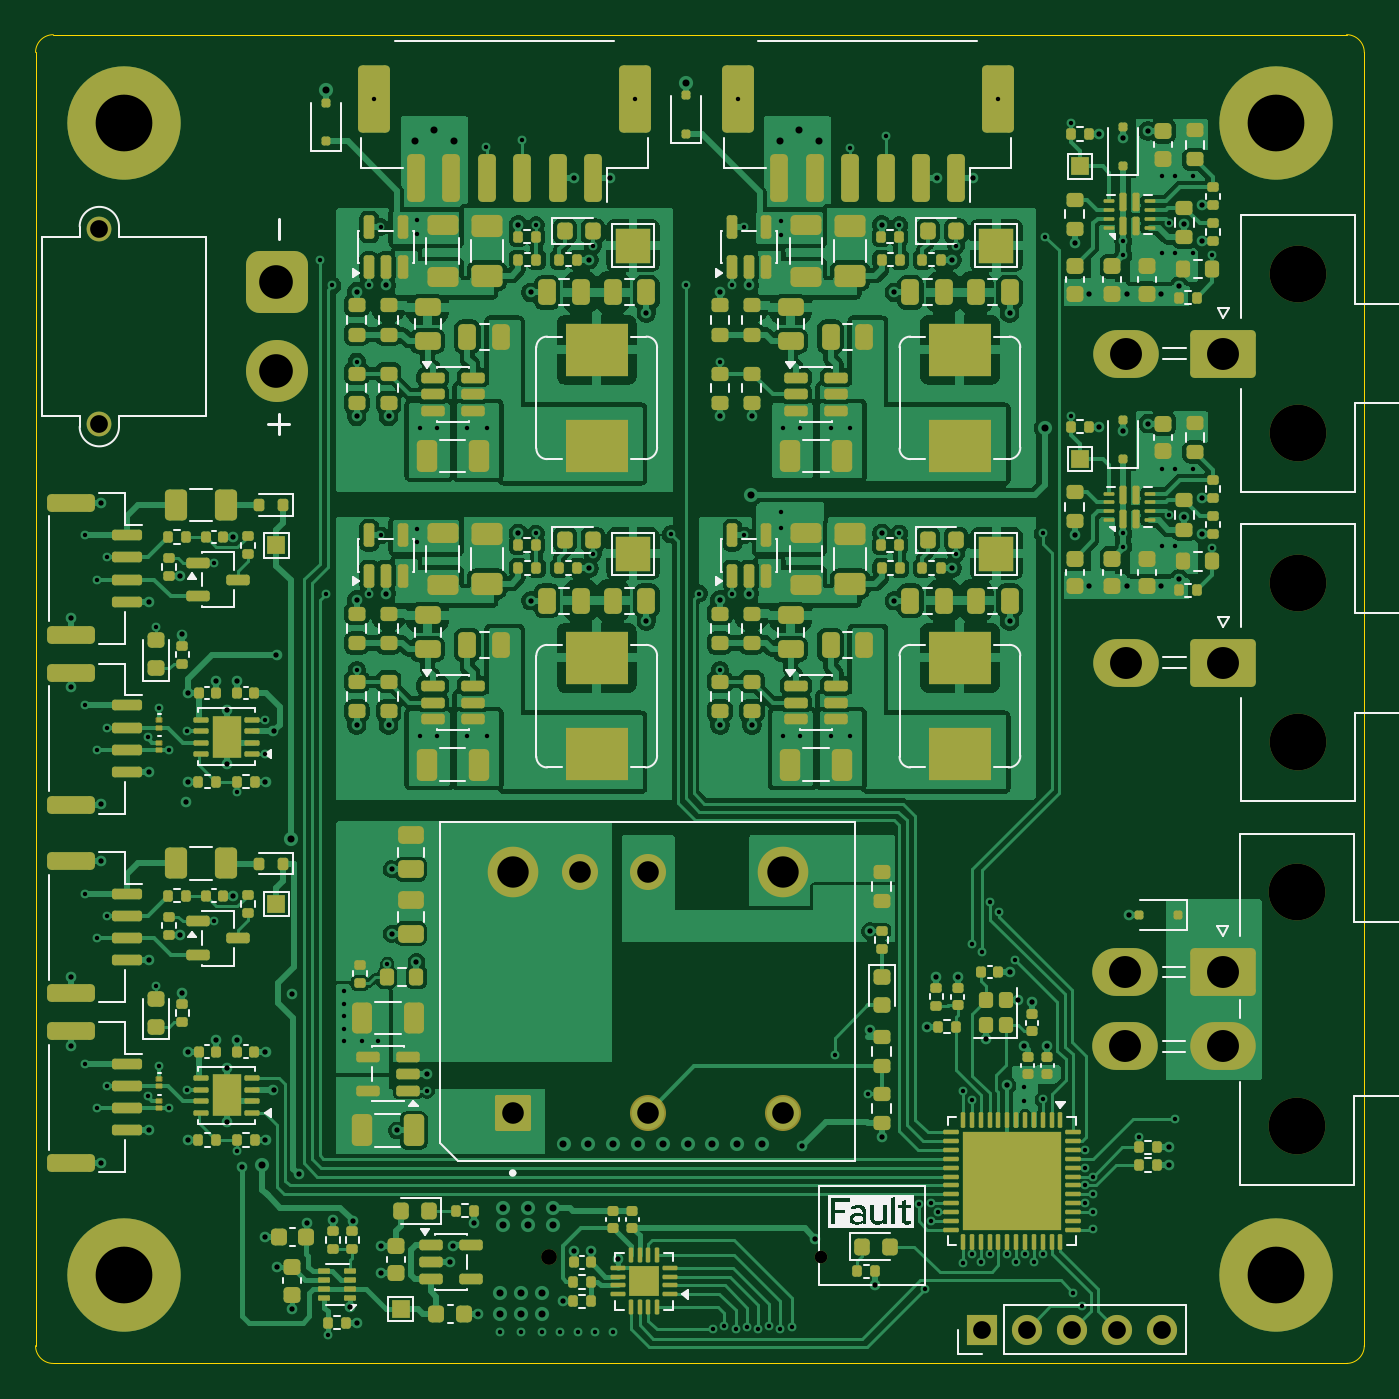
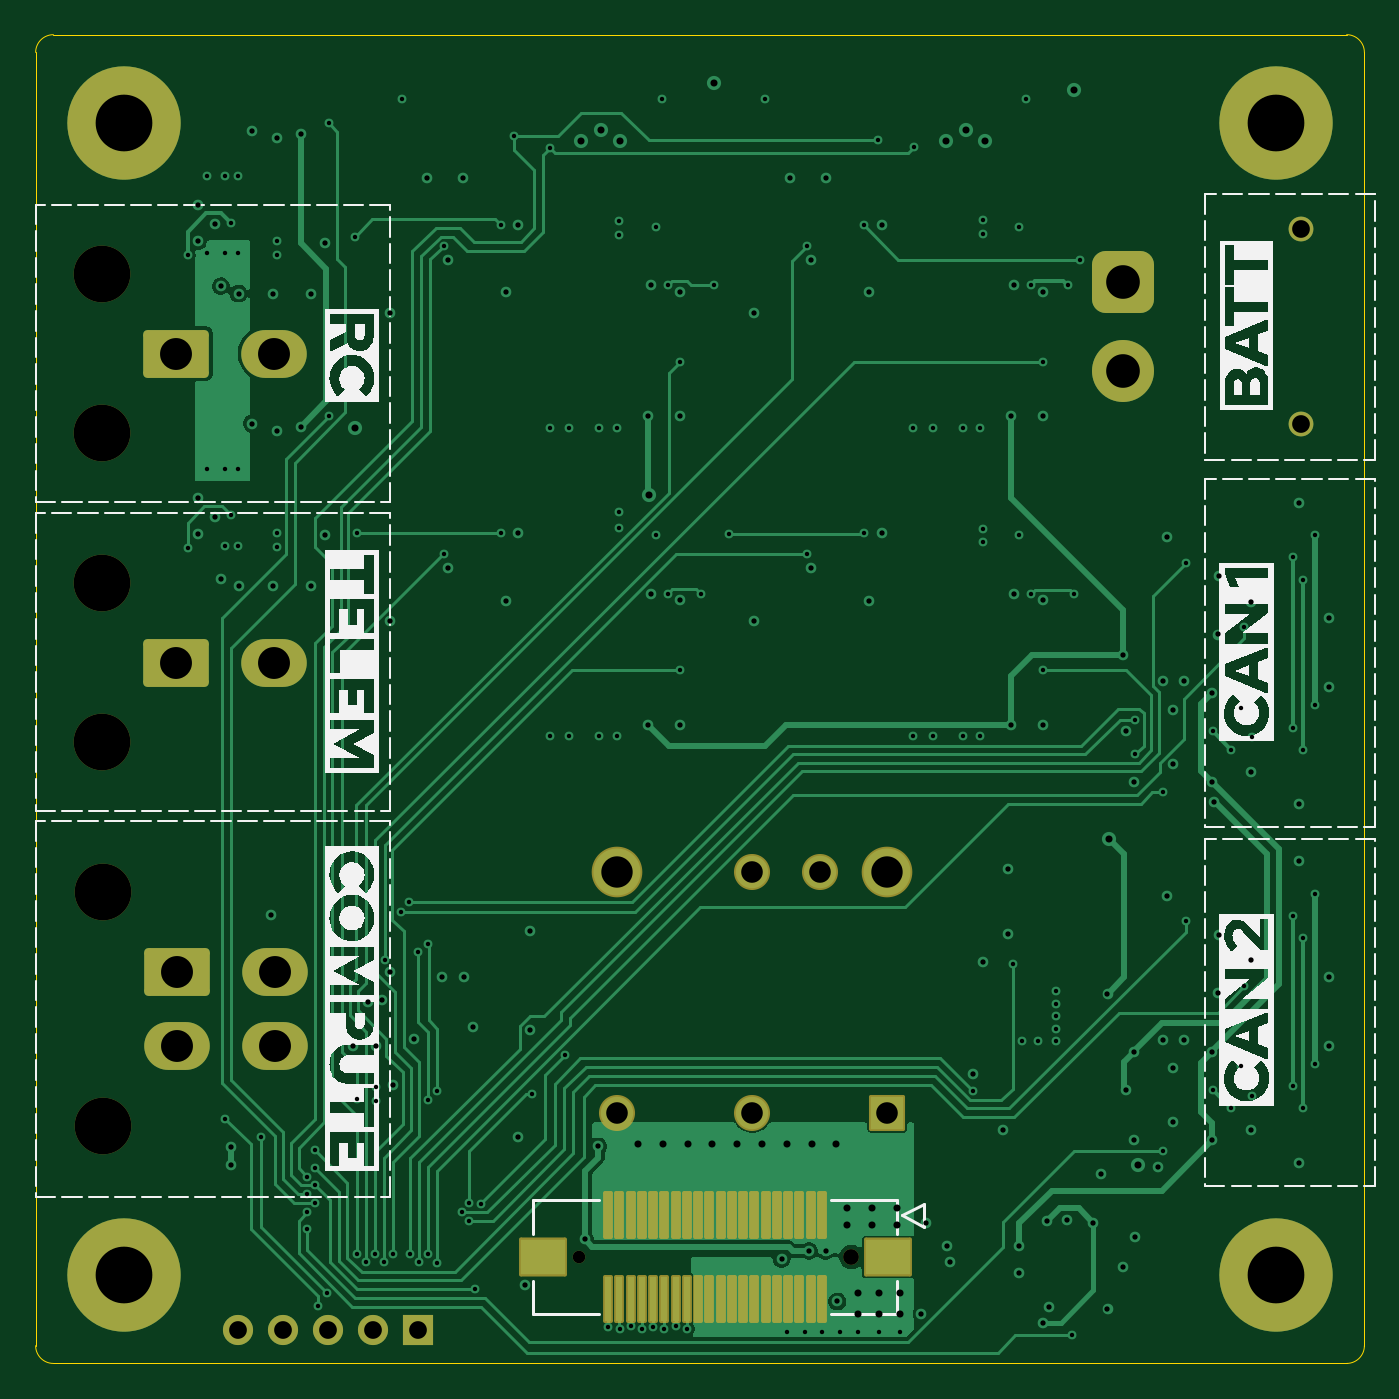
Circuit board: 13 layer files. Board 75.0 x 75.0 mm.
- bottom_copper: vrb-B_Cu.gbr (52808 bytes)
- bottom_mask: vrb-B_Mask.gbr (4218 bytes)
- paste: vrb-B_Paste.gbr (1621 bytes)
- bottom_silk: vrb-B_Silkscreen.gbr (40362 bytes)
- outline: vrb-Edge_Cuts.gbr (978 bytes)
- top_copper: vrb-F_Cu.gbr (336887 bytes)
- top_mask: vrb-F_Mask.gbr (25929 bytes)
- paste: vrb-F_Paste.gbr (25222 bytes)
- top_silk: vrb-F_Silkscreen.gbr (43887 bytes)
- inner_copper: vrb-In3_Cu.gbr (338014 bytes)
- inner_copper: vrb-In4_Cu.gbr (231559 bytes)
- drill: vrb-NPTH.drl (583 bytes)
- drill: vrb-PTH.drl (6670 bytes)

=== bottom_copper: vrb-B_Cu.gbr (52808 bytes, source omitted) ===
=== bottom_mask: vrb-B_Mask.gbr ===
%TF.GenerationSoftware,KiCad,Pcbnew,9.0.5*%
%TF.CreationDate,2025-12-30T00:31:24-08:00*%
%TF.ProjectId,vrb,7672622e-6b69-4636-9164-5f7063625858,rev?*%
%TF.SameCoordinates,Original*%
%TF.FileFunction,Soldermask,Bot*%
%TF.FilePolarity,Negative*%
%FSLAX46Y46*%
G04 Gerber Fmt 4.6, Leading zero omitted, Abs format (unit mm)*
G04 Created by KiCad (PCBNEW 9.0.5) date 2025-12-30 00:31:24*
%MOMM*%
%LPD*%
G01*
G04 APERTURE LIST*
G04 Aperture macros list*
%AMRoundRect*
0 Rectangle with rounded corners*
0 $1 Rounding radius*
0 $2 $3 $4 $5 $6 $7 $8 $9 X,Y pos of 4 corners*
0 Add a 4 corners polygon primitive as box body*
4,1,4,$2,$3,$4,$5,$6,$7,$8,$9,$2,$3,0*
0 Add four circle primitives for the rounded corners*
1,1,$1+$1,$2,$3*
1,1,$1+$1,$4,$5*
1,1,$1+$1,$6,$7*
1,1,$1+$1,$8,$9*
0 Add four rect primitives between the rounded corners*
20,1,$1+$1,$2,$3,$4,$5,0*
20,1,$1+$1,$4,$5,$6,$7,0*
20,1,$1+$1,$6,$7,$8,$9,0*
20,1,$1+$1,$8,$9,$2,$3,0*%
G04 Aperture macros list end*
%ADD10C,3.600000*%
%ADD11C,6.400000*%
%ADD12C,3.200000*%
%ADD13RoundRect,0.250001X-1.599999X1.099999X-1.599999X-1.099999X1.599999X-1.099999X1.599999X1.099999X0*%
%ADD14O,3.700000X2.700000*%
%ADD15R,1.700000X1.700000*%
%ADD16C,1.700000*%
%ADD17RoundRect,0.102000X0.915000X-0.915000X0.915000X0.915000X-0.915000X0.915000X-0.915000X-0.915000X0*%
%ADD18C,2.034000*%
%ADD19C,2.859000*%
%ADD20C,1.400000*%
%ADD21RoundRect,0.770000X0.980000X-0.980000X0.980000X0.980000X-0.980000X0.980000X-0.980000X-0.980000X0*%
%ADD22C,3.500000*%
%ADD23C,0.889000*%
%ADD24C,0.711200*%
%ADD25RoundRect,0.102000X-0.175000X-1.250000X0.175000X-1.250000X0.175000X1.250000X-0.175000X1.250000X0*%
%ADD26RoundRect,0.102000X-1.250000X-1.000000X1.250000X-1.000000X1.250000X1.000000X-1.250000X1.000000X0*%
G04 APERTURE END LIST*
D10*
%TO.C,H3*%
X143000000Y-130000000D03*
D11*
X143000000Y-130000000D03*
%TD*%
D12*
%TO.C,J4*%
X144250000Y-73500000D03*
X144250000Y-82500000D03*
D13*
X140050000Y-78000000D03*
D14*
X134550000Y-78000000D03*
%TD*%
D12*
%TO.C,J10*%
X144200000Y-108400000D03*
X144200000Y-121600000D03*
D13*
X140000000Y-112900000D03*
D14*
X140000000Y-117100000D03*
X134500000Y-112900000D03*
X134500000Y-117100000D03*
%TD*%
D10*
%TO.C,H1*%
X78000000Y-65000000D03*
D11*
X78000000Y-65000000D03*
%TD*%
D12*
%TO.C,J3*%
X144250000Y-90950000D03*
X144250000Y-99950000D03*
D13*
X140050000Y-95450000D03*
D14*
X134550000Y-95450000D03*
%TD*%
D15*
%TO.C,J8*%
X126420000Y-133100000D03*
D16*
X128960000Y-133100000D03*
X131500000Y-133100000D03*
X134040000Y-133100000D03*
X136580000Y-133100000D03*
%TD*%
D10*
%TO.C,H2*%
X143000000Y-65000000D03*
D11*
X143000000Y-65000000D03*
%TD*%
D17*
%TO.C,U12*%
X99931474Y-120850000D03*
D18*
X107551474Y-120850000D03*
X115171474Y-120850000D03*
D19*
X115171474Y-107250000D03*
D18*
X107551474Y-107250000D03*
X103741474Y-107250000D03*
D19*
X99931474Y-107250000D03*
%TD*%
D20*
%TO.C,J11*%
X76600000Y-81976750D03*
X76600000Y-70976750D03*
D21*
X86600000Y-73976750D03*
D22*
X86600000Y-78976750D03*
%TD*%
D10*
%TO.C,H4*%
X78000000Y-130000000D03*
D11*
X78000000Y-130000000D03*
%TD*%
D23*
%TO.C,J12*%
X101954910Y-129000000D03*
D24*
X117347310Y-129000000D03*
D25*
X103618610Y-126650000D03*
X104253610Y-126650000D03*
X104888610Y-126650000D03*
X105523610Y-126650000D03*
X106158610Y-126650000D03*
X106793610Y-126650000D03*
X107428610Y-126650000D03*
X108063610Y-126650000D03*
X108698610Y-126650000D03*
X109333610Y-126650000D03*
X109968610Y-126650000D03*
X110603610Y-126650000D03*
X111238610Y-126650000D03*
X111873610Y-126650000D03*
X112508610Y-126650000D03*
X113143610Y-126650000D03*
X113778610Y-126650000D03*
X114413610Y-126650000D03*
X115048610Y-126650000D03*
X115683610Y-126650000D03*
X103618610Y-131350000D03*
X104253610Y-131350000D03*
X104888610Y-131350000D03*
X105523610Y-131350000D03*
X106158610Y-131350000D03*
X106793610Y-131350000D03*
X107428610Y-131350000D03*
X108063610Y-131350000D03*
X108698610Y-131350000D03*
X109333610Y-131350000D03*
X109968610Y-131350000D03*
X110603610Y-131350000D03*
X111238610Y-131350000D03*
X111873610Y-131350000D03*
X112508610Y-131350000D03*
X113143610Y-131350000D03*
X113778610Y-131350000D03*
X114413610Y-131350000D03*
X115048610Y-131350000D03*
X115683610Y-131350000D03*
D26*
X99916130Y-129000000D03*
X119386090Y-129000000D03*
%TD*%
M02*

=== paste: vrb-B_Paste.gbr ===
%TF.GenerationSoftware,KiCad,Pcbnew,9.0.5*%
%TF.CreationDate,2025-12-30T00:31:24-08:00*%
%TF.ProjectId,vrb,7672622e-6b69-4636-9164-5f7063625858,rev?*%
%TF.SameCoordinates,Original*%
%TF.FileFunction,Paste,Bot*%
%TF.FilePolarity,Positive*%
%FSLAX46Y46*%
G04 Gerber Fmt 4.6, Leading zero omitted, Abs format (unit mm)*
G04 Created by KiCad (PCBNEW 9.0.5) date 2025-12-30 00:31:24*
%MOMM*%
%LPD*%
G01*
G04 APERTURE LIST*
%ADD10R,0.350000X2.500000*%
%ADD11R,2.500000X2.000000*%
G04 APERTURE END LIST*
D10*
%TO.C,J12*%
X103618610Y-126650000D03*
X104253610Y-126650000D03*
X104888610Y-126650000D03*
X105523610Y-126650000D03*
X106158610Y-126650000D03*
X106793610Y-126650000D03*
X107428610Y-126650000D03*
X108063610Y-126650000D03*
X108698610Y-126650000D03*
X109333610Y-126650000D03*
X109968610Y-126650000D03*
X110603610Y-126650000D03*
X111238610Y-126650000D03*
X111873610Y-126650000D03*
X112508610Y-126650000D03*
X113143610Y-126650000D03*
X113778610Y-126650000D03*
X114413610Y-126650000D03*
X115048610Y-126650000D03*
X115683610Y-126650000D03*
X103618610Y-131350000D03*
X104253610Y-131350000D03*
X104888610Y-131350000D03*
X105523610Y-131350000D03*
X106158610Y-131350000D03*
X106793610Y-131350000D03*
X107428610Y-131350000D03*
X108063610Y-131350000D03*
X108698610Y-131350000D03*
X109333610Y-131350000D03*
X109968610Y-131350000D03*
X110603610Y-131350000D03*
X111238610Y-131350000D03*
X111873610Y-131350000D03*
X112508610Y-131350000D03*
X113143610Y-131350000D03*
X113778610Y-131350000D03*
X114413610Y-131350000D03*
X115048610Y-131350000D03*
X115683610Y-131350000D03*
D11*
X99916130Y-129000000D03*
X119386090Y-129000000D03*
%TD*%
M02*

=== bottom_silk: vrb-B_Silkscreen.gbr (40362 bytes, source omitted) ===
=== outline: vrb-Edge_Cuts.gbr ===
%TF.GenerationSoftware,KiCad,Pcbnew,9.0.5*%
%TF.CreationDate,2025-12-30T00:31:24-08:00*%
%TF.ProjectId,vrb,7672622e-6b69-4636-9164-5f7063625858,rev?*%
%TF.SameCoordinates,Original*%
%TF.FileFunction,Profile,NP*%
%FSLAX46Y46*%
G04 Gerber Fmt 4.6, Leading zero omitted, Abs format (unit mm)*
G04 Created by KiCad (PCBNEW 9.0.5) date 2025-12-30 00:31:24*
%MOMM*%
%LPD*%
G01*
G04 APERTURE LIST*
%TA.AperFunction,Profile*%
%ADD10C,0.050000*%
%TD*%
G04 APERTURE END LIST*
D10*
X74000000Y-60000000D02*
X147000000Y-60000000D01*
X148000000Y-61000000D02*
X148000000Y-134000000D01*
X147000000Y-60000000D02*
G75*
G02*
X148000000Y-61000000I0J-1000000D01*
G01*
X148000000Y-134000000D02*
G75*
G02*
X147000000Y-135000000I-1000000J0D01*
G01*
X73000000Y-134000000D02*
X73000000Y-61000000D01*
X147000000Y-135000000D02*
X74000000Y-135000000D01*
X73000000Y-61000000D02*
G75*
G02*
X74000000Y-60000000I1000000J0D01*
G01*
X74000000Y-135000000D02*
G75*
G02*
X73000000Y-134000000I0J1000000D01*
G01*
M02*

=== top_copper: vrb-F_Cu.gbr (336887 bytes, source omitted) ===
=== top_mask: vrb-F_Mask.gbr (25929 bytes, source omitted) ===
=== paste: vrb-F_Paste.gbr (25222 bytes, source omitted) ===
=== top_silk: vrb-F_Silkscreen.gbr (43887 bytes, source omitted) ===
=== inner_copper: vrb-In3_Cu.gbr (338014 bytes, source omitted) ===
=== inner_copper: vrb-In4_Cu.gbr (231559 bytes, source omitted) ===
=== drill: vrb-NPTH.drl ===
M48
; DRILL file {KiCad 9.0.5} date 2025-12-30T00:31:28-0800
; FORMAT={-:-/ absolute / inch / decimal}
; #@! TF.CreationDate,2025-12-30T00:31:28-08:00
; #@! TF.GenerationSoftware,Kicad,Pcbnew,9.0.5
; #@! TF.FileFunction,NonPlated,1,6,NPTH
FMAT,2
INCH
; #@! TA.AperFunction,NonPlated,NPTH,ComponentDrill
T1C0.0280
; #@! TA.AperFunction,NonPlated,NPTH,ComponentDrill
T2C0.0350
; #@! TA.AperFunction,NonPlated,NPTH,ComponentDrill
T3C0.1260
%
G90
G05
T1
X4.62Y-5.0787
T2
X4.014Y-5.0787
T3
X5.6772Y-4.2677
X5.6772Y-4.7874
X5.6791Y-2.8937
X5.6791Y-3.248
X5.6791Y-3.5807
X5.6791Y-3.935
M30

=== drill: vrb-PTH.drl (6670 bytes, source omitted) ===
